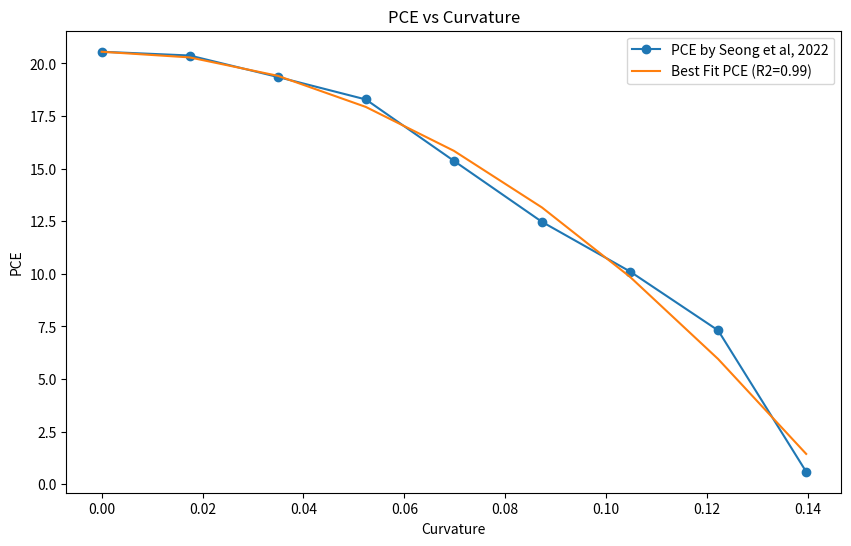

Here is the Python script that generated this plot:
import matplotlib.pyplot as plt
import numpy as np
from scipy.optimize import curve_fit

# Data from the table
bending_angle = np.array([0, 10, 20, 30, 40, 50, 60, 70, 80])
pce = np.array([20.56, 20.38, 19.36, 18.29, 15.37, 12.47, 10.11, 7.31, 0.59])

#estimating the radius of the arc
R = 0.1
bending_angles_radians = bending_angle * np.pi / 180
curvature=bending_angles_radians*R

# Define model functions for fitting
def linear_fit(x, a, b):
    return a * x + b

def quadratic_fit(x, a, b, c):
    return a * x**2 + b * x + c

def exponential_fit(x, a, b):
    return a * np.exp(b * x)

# Function to calculate R-squared value
def calculate_r2(y_true, y_pred):
    ss_res = np.sum((y_true - y_pred) ** 2)
    ss_tot = np.sum((y_true - np.mean(y_true)) ** 2)
    return 1 - (ss_res / ss_tot)

# Function to determine the best fit model
def find_best_fit(x, y):
    models = {
        'linear': (linear_fit, 2),
        'quadratic': (quadratic_fit, 3),
        'exponential': (exponential_fit, 2)
    }
    best_fit_model = None
    best_fit_params = None
    best_r2 = -np.inf
    best_model_name = None
    
    for name, (model, param_count) in models.items():
        try:
            params, _ = curve_fit(model, x, y, maxfev=10000)
            y_pred = model(x, *params)
            r2 = calculate_r2(y, y_pred)
            
            if r2 > best_r2:
                best_r2 = r2
                best_fit_model = model
                best_fit_params = params
                best_model_name = name
        except:
            continue
    
    return best_fit_model, best_fit_params, best_r2, best_model_name

# Finding the best fit for PCE
model_pce, params_pce, r2_pce, model_name_pce = find_best_fit(curvature, pce)
best_fit_pce = model_pce(curvature, *params_pce)

# Output the best fit lines and their equations
if model_name_pce == 'linear':
    equation_pce = f'y = {params_pce[0]:.4f}x + {params_pce[1]:.4f}'
elif model_name_pce == 'quadratic':
    equation_pce = f'y = {params_pce[0]:.4f}x^2 + {params_pce[1]:.4f}x + {params_pce[2]:.4f}'
elif model_name_pce == 'exponential':
    equation_pce = f'y = {params_pce[0]:.4f}e^({params_pce[1]:.4f}x)'

print(f'Best fit for PCE: {model_name_pce} with R^2 = {r2_pce:.4f}')
print(f'Equation: {equation_pce}')

# Plotting the graphs
plt.figure(figsize=(10, 6))
plt.plot(curvature, pce, marker='o', label='PCE by Seong et al, 2022')
plt.plot(curvature, best_fit_pce, linestyle='-', label=f'Best Fit PCE (R2={r2_pce:.2f})')

plt.title('PCE vs Curvature')
plt.xlabel('Curvature')
plt.ylabel('PCE')
plt.legend()
plt.grid(False)

plt.show()
